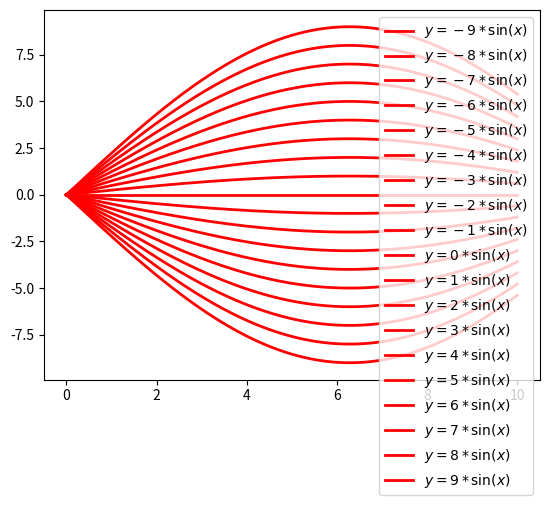

Here is the Python script that generated this plot:
#!/usr/bin/python
#-*- encoding: utf-8 -*-
# Quantitative Economics Web: http://quant-econ.net/py/index.html
# [redacted]

from __future__ import division
import math
import functools  #for python3
from random import uniform, normalvariate
import matplotlib.pyplot as plt
import numpy as np


fig, ax = plt.subplots()
x = np.linspace(0, 10, 200)

for n in range(-9, 10):
    y = n * np.sin(1/4 * x);
    ax.plot(x, y, 'r-', linewidth=2, label='$y=' + str(n) + '  * \sin(x)$')


ax.legend()
plt.show()